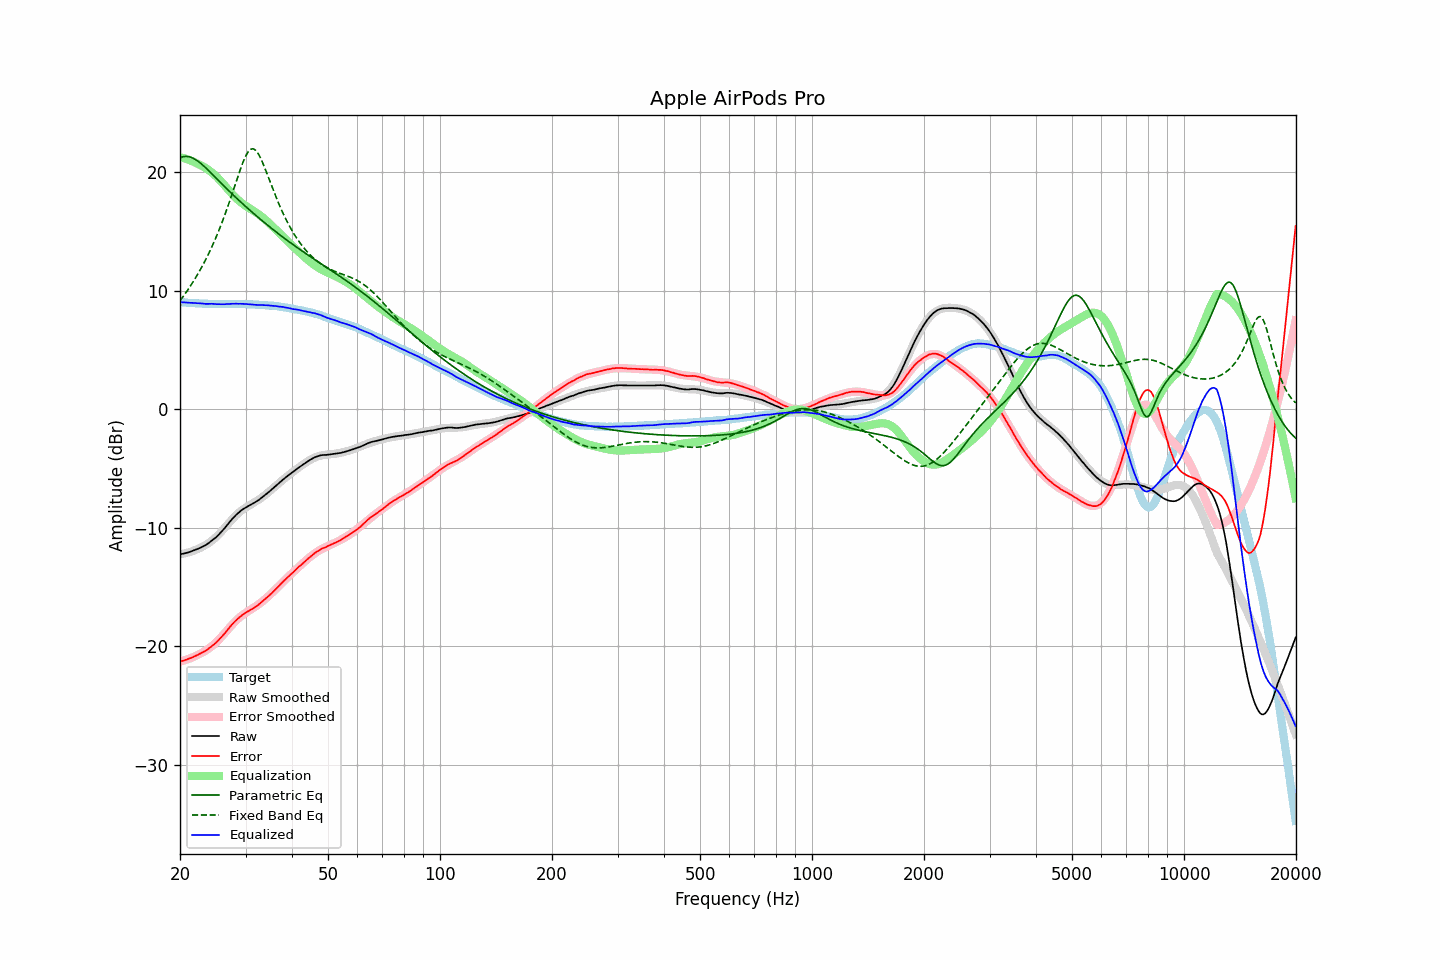

Data behind this chart, as committed beside it:
frequency, raw, error, smoothed, error_smoothed, equalization, parametric_eq, fixed_band_eq, equalized_raw, equalized_smoothed, target
20.00, -12.24, -21.29, -12.22, -21.27, 21.27, 21.22, 9.16, 9.04, 9.06, 9.05
20.20, -12.21, -21.25, -12.20, -21.24, 21.24, 21.27, 9.34, 9.04, 9.04, 9.04
20.40, -12.18, -21.21, -12.18, -21.21, 21.21, 21.31, 9.52, 9.03, 9.03, 9.03
20.61, -12.15, -21.17, -12.15, -21.17, 21.17, 21.34, 9.71, 9.02, 9.02, 9.02
20.81, -12.12, -21.12, -12.12, -21.12, 21.12, 21.34, 9.91, 9.01, 9.01, 9.00
21.02, -12.08, -21.07, -12.08, -21.08, 21.08, 21.33, 10.10, 9.00, 9.00, 8.99
21.23, -12.04, -21.02, -12.04, -21.03, 21.03, 21.30, 10.31, 8.99, 8.98, 8.98
21.44, -11.99, -20.97, -12.00, -20.97, 20.97, 21.25, 10.51, 8.99, 8.98, 8.99
21.66, -11.94, -20.90, -11.95, -20.92, 20.92, 21.19, 10.73, 8.98, 8.97, 8.97
21.87, -11.89, -20.85, -11.90, -20.86, 20.86, 21.12, 10.94, 8.97, 8.96, 8.97
22.09, -11.84, -20.78, -11.84, -20.79, 20.79, 21.04, 11.17, 8.96, 8.95, 8.95
22.31, -11.78, -20.72, -11.78, -20.73, 20.73, 20.95, 11.40, 8.95, 8.94, 8.94
22.54, -11.72, -20.65, -11.72, -20.66, 20.66, 20.85, 11.63, 8.94, 8.94, 8.93
22.76, -11.66, -20.59, -11.66, -20.59, 20.59, 20.74, 11.87, 8.93, 8.93, 8.93
22.99, -11.59, -20.51, -11.59, -20.51, 20.51, 20.63, 12.12, 8.93, 8.92, 8.92
23.22, -11.53, -20.44, -11.52, -20.44, 20.44, 20.51, 12.38, 8.91, 8.92, 8.91
23.45, -11.46, -20.37, -11.44, -20.35, 20.35, 20.38, 12.64, 8.90, 8.91, 8.92
23.69, -11.37, -20.27, -11.35, -20.26, 20.26, 20.25, 12.91, 8.90, 8.91, 8.91
23.92, -11.26, -20.16, -11.27, -20.17, 20.17, 20.12, 13.19, 8.90, 8.90, 8.90
24.16, -11.17, -20.07, -11.17, -20.07, 20.07, 19.99, 13.47, 8.90, 8.90, 8.90
24.40, -11.05, -19.96, -11.06, -19.96, 19.96, 19.85, 13.77, 8.91, 8.90, 8.90
24.65, -10.96, -19.86, -10.95, -19.85, 19.85, 19.72, 14.07, 8.89, 8.90, 8.90
24.89, -10.84, -19.74, -10.83, -19.73, 19.73, 19.58, 14.38, 8.88, 8.89, 8.90
25.14, -10.72, -19.61, -10.70, -19.60, 19.60, 19.44, 14.70, 8.87, 8.89, 8.89
25.39, -10.58, -19.47, -10.57, -19.46, 19.46, 19.31, 15.03, 8.87, 8.89, 8.89
25.65, -10.45, -19.33, -10.43, -19.31, 19.31, 19.17, 15.37, 8.87, 8.89, 8.88
25.91, -10.30, -19.18, -10.28, -19.16, 19.16, 19.03, 15.72, 8.87, 8.89, 8.88
26.16, -10.14, -19.03, -10.13, -19.01, 19.01, 18.90, 16.08, 8.87, 8.88, 8.89
26.43, -9.99, -18.88, -9.97, -18.86, 18.86, 18.76, 16.45, 8.87, 8.88, 8.89
26.69, -9.82, -18.70, -9.81, -18.70, 18.70, 18.63, 16.83, 8.88, 8.88, 8.89
26.96, -9.66, -18.54, -9.66, -18.54, 18.54, 18.49, 17.21, 8.88, 8.88, 8.88
27.23, -9.49, -18.37, -9.50, -18.39, 18.39, 18.36, 17.61, 8.90, 8.89, 8.88
27.50, -9.33, -18.21, -9.35, -18.23, 18.23, 18.23, 18.01, 8.91, 8.89, 8.88
27.77, -9.17, -18.06, -9.20, -18.08, 18.08, 18.10, 18.42, 8.91, 8.89, 8.89
28.05, -9.04, -17.92, -9.05, -17.94, 17.94, 17.97, 18.83, 8.91, 8.89, 8.88
28.33, -8.90, -17.79, -8.92, -17.81, 17.81, 17.84, 19.24, 8.91, 8.89, 8.89
28.62, -8.78, -17.67, -8.79, -17.68, 17.68, 17.72, 19.65, 8.90, 8.89, 8.89
28.90, -8.66, -17.55, -8.68, -17.56, 17.56, 17.59, 20.04, 8.91, 8.89, 8.89
29.19, -8.55, -17.44, -8.57, -17.45, 17.45, 17.46, 20.43, 8.91, 8.89, 8.89
29.48, -8.45, -17.33, -8.47, -17.35, 17.35, 17.34, 20.79, 8.90, 8.88, 8.89
29.78, -8.36, -17.24, -8.37, -17.25, 17.25, 17.22, 21.12, 8.90, 8.88, 8.88
30.08, -8.28, -17.16, -8.29, -17.16, 17.16, 17.10, 21.40, 8.88, 8.88, 8.88
30.38, -8.20, -17.07, -8.20, -17.07, 17.07, 16.98, 21.64, 8.88, 8.87, 8.87
30.68, -8.13, -16.99, -8.12, -16.99, 16.99, 16.86, 21.82, 8.86, 8.87, 8.86
30.99, -8.05, -16.91, -8.04, -16.90, 16.90, 16.74, 21.94, 8.86, 8.86, 8.86
31.30, -7.98, -16.83, -7.96, -16.82, 16.82, 16.62, 21.98, 8.84, 8.85, 8.86
31.61, -7.90, -16.75, -7.88, -16.73, 16.73, 16.50, 21.96, 8.83, 8.85, 8.85
31.93, -7.82, -16.65, -7.80, -16.64, 16.64, 16.39, 21.86, 8.82, 8.84, 8.83
32.24, -7.73, -16.57, -7.71, -16.54, 16.54, 16.27, 21.70, 8.81, 8.83, 8.83
32.57, -7.65, -16.47, -7.62, -16.45, 16.45, 16.15, 21.49, 8.80, 8.82, 8.82
32.89, -7.54, -16.35, -7.53, -16.34, 16.34, 16.04, 21.23, 8.81, 8.81, 8.81
33.22, -7.44, -16.24, -7.43, -16.24, 16.24, 15.93, 20.94, 8.80, 8.81, 8.81
33.55, -7.32, -16.13, -7.33, -16.13, 16.13, 15.82, 20.62, 8.80, 8.80, 8.80
33.89, -7.22, -16.00, -7.22, -16.01, 16.01, 15.70, 20.28, 8.80, 8.79, 8.79
34.23, -7.12, -15.89, -7.11, -15.89, 15.89, 15.59, 19.93, 8.78, 8.78, 8.77
34.57, -7.00, -15.76, -7.00, -15.77, 15.77, 15.48, 19.57, 8.77, 8.77, 8.77
34.92, -6.89, -15.64, -6.88, -15.64, 15.64, 15.37, 19.21, 8.75, 8.76, 8.75
35.27, -6.77, -15.53, -6.76, -15.51, 15.51, 15.27, 18.85, 8.74, 8.75, 8.76
35.62, -6.65, -15.38, -6.65, -15.38, 15.38, 15.16, 18.50, 8.73, 8.73, 8.74
35.97, -6.52, -15.25, -6.53, -15.25, 15.25, 15.05, 18.15, 8.72, 8.72, 8.73
... 635 more rows
